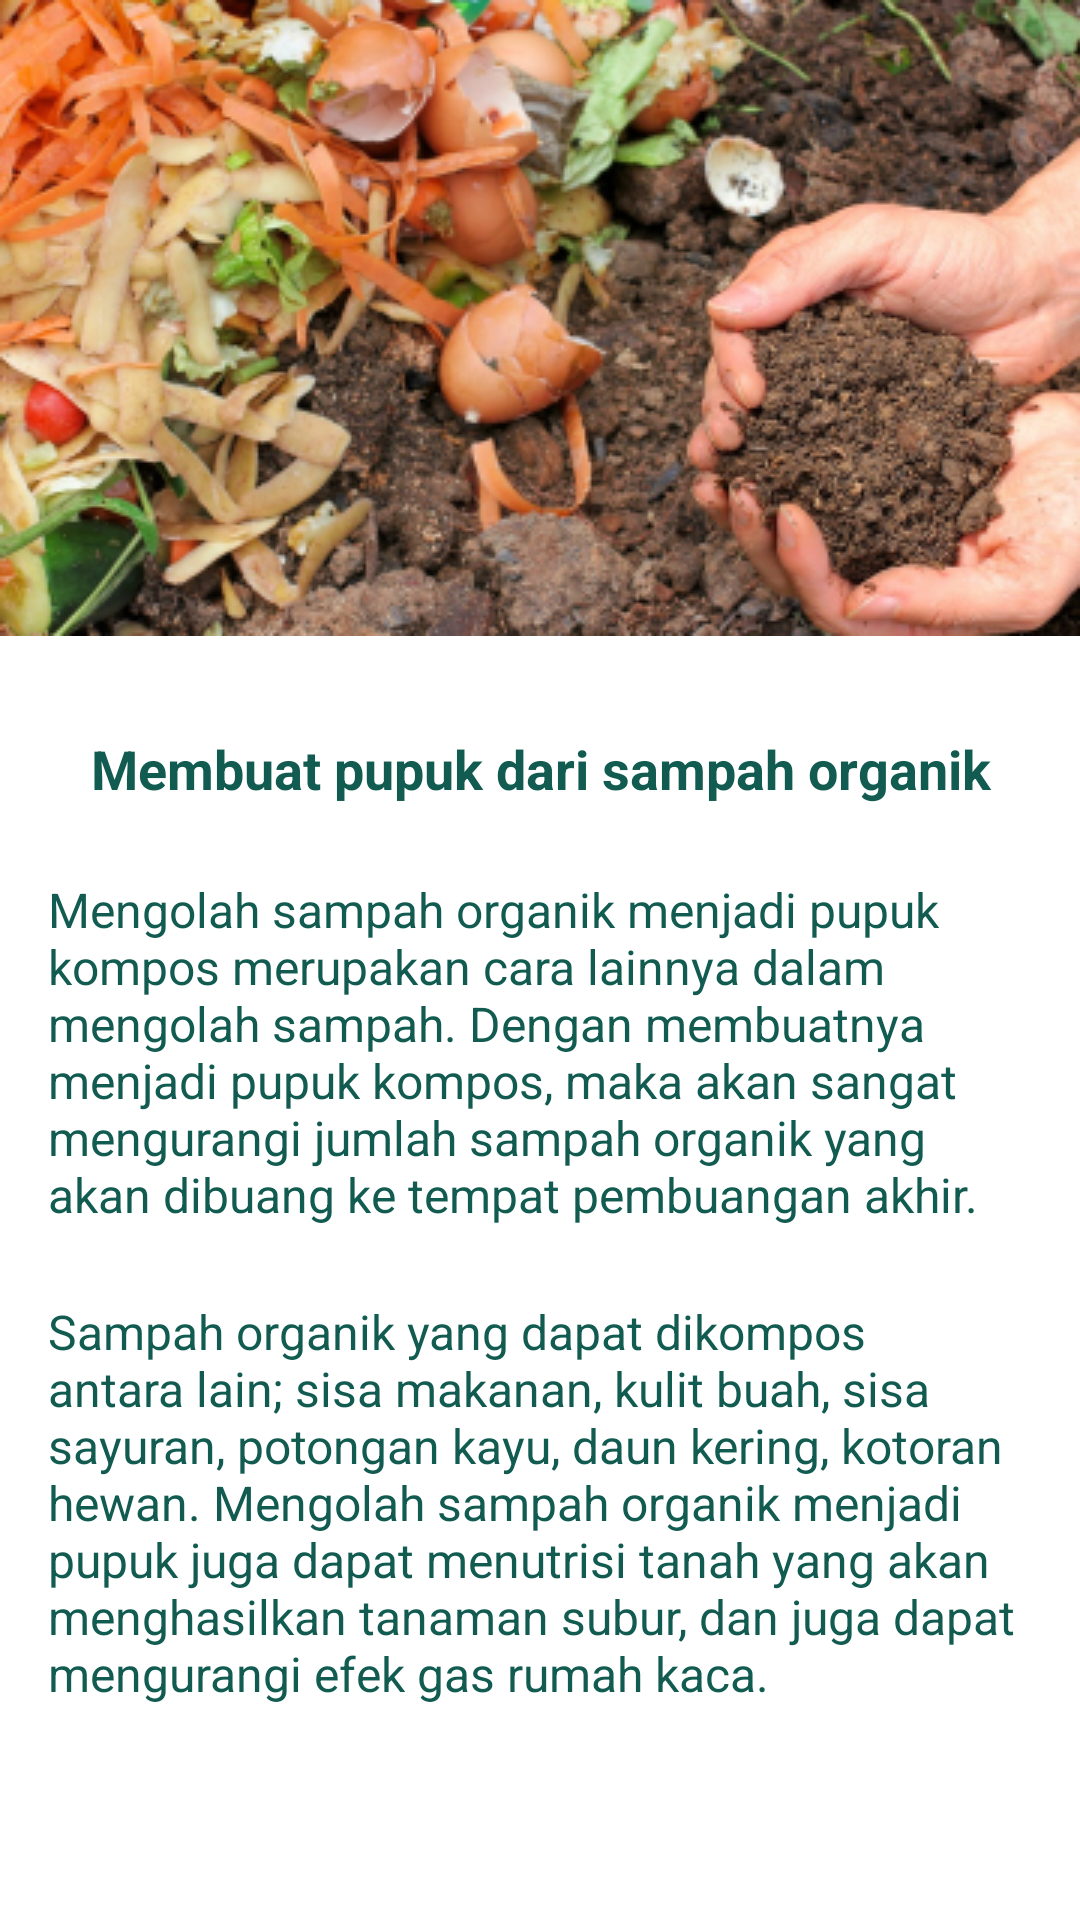

Here is an Android app screen rendered from its layout file. Give the layout XML and the strings, colors and styles it references.
<!-- AndroidManifest.xml: application theme Theme.WasteClassificationApps -->
<!-- res/layout/activity_detail_tips6.xml -->
<?xml version="1.0" encoding="utf-8"?>
<androidx.constraintlayout.widget.ConstraintLayout xmlns:android="http://schemas.android.com/apk/res/android"
    xmlns:app="http://schemas.android.com/apk/res-auto"
    xmlns:tools="http://schemas.android.com/tools"
    android:layout_width="match_parent"
    android:layout_height="match_parent"
    tools:context=".infoTips.DetailTips6Activity">

    <ImageView
        android:id="@+id/imageView2"
        android:layout_width="match_parent"
        android:layout_height="wrap_content"
        android:scaleType="centerCrop"
        app:layout_constraintEnd_toEndOf="parent"
        app:layout_constraintStart_toStartOf="parent"
        app:layout_constraintTop_toTopOf="parent"
        app:srcCompat="@drawable/img_detail_tips6" />

    <TextView
        android:id="@+id/textView10"
        android:layout_width="match_parent"
        android:layout_height="wrap_content"
        android:layout_marginStart="16dp"
        android:layout_marginTop="32dp"
        android:layout_marginEnd="16dp"
        android:textAlignment="center"
        android:text="@string/desc_tips6"
        android:textColor="@color/dark_green"
        android:textSize="18sp"
        android:textStyle="bold"
        app:layout_constraintEnd_toEndOf="parent"
        app:layout_constraintStart_toStartOf="parent"
        app:layout_constraintTop_toBottomOf="@+id/imageView2" />

    <TextView
        android:id="@+id/textView11"
        android:layout_width="match_parent"
        android:layout_height="wrap_content"
        android:layout_marginStart="16dp"
        android:layout_marginTop="24dp"
        android:layout_marginEnd="16dp"
        android:text="@string/tips6_par1"
        android:textAlignment="viewStart"
        android:textSize="16sp"
        android:textColor="@color/dark_green"
        app:layout_constraintEnd_toEndOf="parent"
        app:layout_constraintStart_toStartOf="parent"
        app:layout_constraintTop_toBottomOf="@+id/textView10" />

    <TextView
        android:id="@+id/textView12"
        android:layout_width="match_parent"
        android:layout_height="wrap_content"
        android:layout_marginStart="16dp"
        android:layout_marginTop="24dp"
        android:layout_marginEnd="16dp"
        android:text="@string/tips6_par2"
        android:textColor="@color/dark_green"
        android:textAlignment="viewStart"
        android:textSize="16sp"
        app:layout_constraintEnd_toEndOf="parent"
        app:layout_constraintStart_toStartOf="parent"
        app:layout_constraintTop_toBottomOf="@+id/textView11" />


</androidx.constraintlayout.widget.ConstraintLayout>
<!-- resources referenced by this layout -->
<resources>
  <color name="dark_green">#125B50</color>
  <!-- drawable img_detail_tips6: png bitmap (drawable, 200229 bytes) -->
  <string name="desc_tips6">Membuat pupuk dari sampah organik</string>
  <string name="tips6_par1">Mengolah sampah organik menjadi pupuk kompos merupakan cara lainnya dalam mengolah sampah. Dengan membuatnya menjadi pupuk kompos, maka akan sangat mengurangi jumlah sampah organik yang akan dibuang ke tempat pembuangan akhir.</string>
  <string name="tips6_par2">Sampah organik yang dapat dikompos antara lain; sisa makanan, kulit buah, sisa sayuran, potongan kayu, daun kering, kotoran hewan. Mengolah sampah organik menjadi pupuk juga dapat menutrisi tanah yang akan menghasilkan tanaman subur, dan juga dapat mengurangi efek gas rumah kaca.</string>
  <style name="Theme.WasteClassificationApps" parent="Theme.MaterialComponents.DayNight.DarkActionBar">
          
          <item name="colorPrimary">@color/dark_green</item>
          <item name="colorPrimaryVariant">@color/dark_green</item>
          <item name="colorOnPrimary">@color/white</item>
          
          <item name="colorSecondary">@color/yellow</item>
          <item name="colorSecondaryVariant">@color/teal_700</item>
          <item name="colorOnSecondary">@color/black</item>
          
          <item name="android:statusBarColor" tools:targetApi="l">?attr/colorPrimaryVariant</item>
          
      </style>
  <color name="white">#FFFFFFFF</color>
  <color name="yellow">#F8B400</color>
  <color name="teal_700">#FF018786</color>
  <color name="black">#FF000000</color>
</resources>
